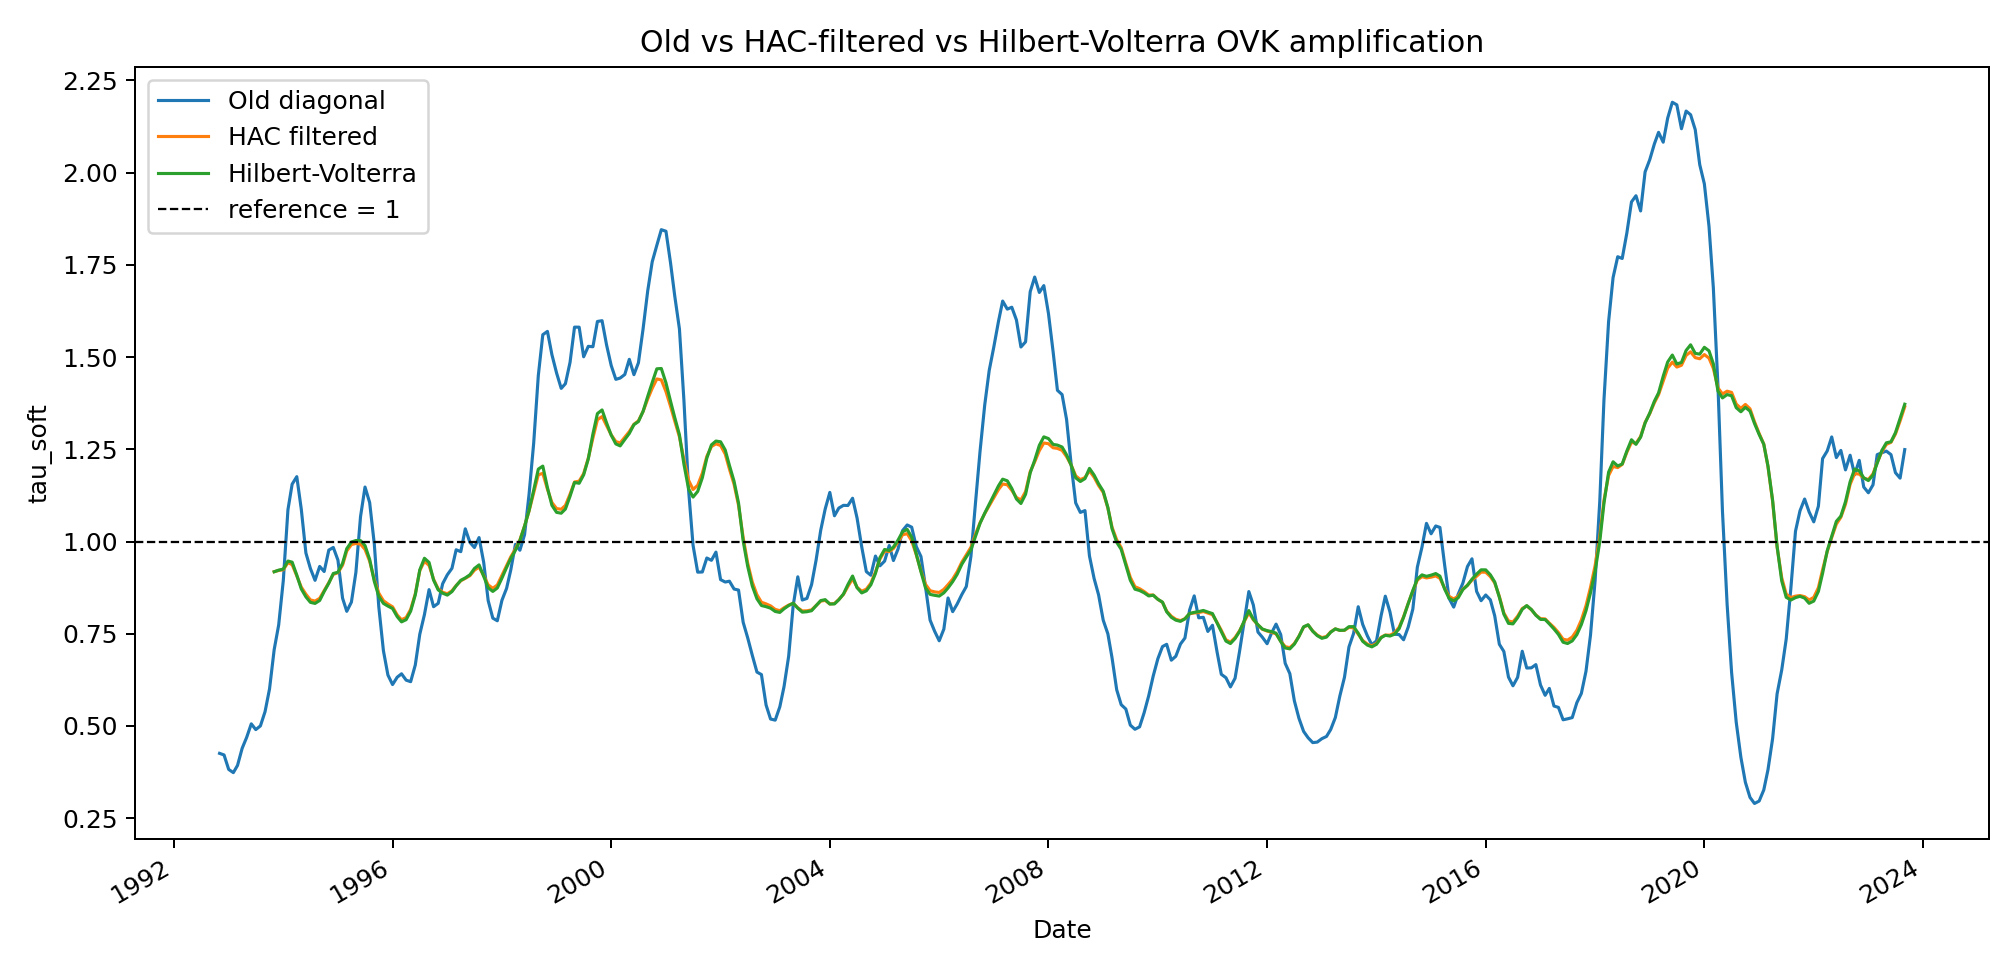

The file beside this chart, header and first rows:
date, tau_soft_diagonal_old, shape_rms_diagonal_old, weight_ess_diagonal_old, tau_soft_hac_filtered, shape_rms_hac_filtered, weight_ess_hac_filtered, tau_soft_hilbert_volterra, shape_rms_hilbert_volterra, weight_ess_hilbert_volterra
1992-11-01, 0.4257, 1.614, 7.141, , , , , , 
1992-12-01, 0.4213, 1.601, 7.857, , , , , , 
1993-01-01, 0.3822, 1.576, 8.868, , , , , , 
1993-02-01, 0.3735, 1.568, 9.962, , , , , , 
1993-03-01, 0.393, 1.58, 10.99, , , , , , 
1993-04-01, 0.4394, 1.601, 11.86, , , , , , 
1993-05-01, 0.4689, 1.571, 12.54, , , , , , 
1993-06-01, 0.5057, 1.538, 13.04, , , , , , 
1993-07-01, 0.4901, 1.442, 13.38, , , , , , 
1993-08-01, 0.5002, 1.361, 13.61, , , , , , 
1993-09-01, 0.5388, 1.3, 13.76, , , , , , 
1993-10-01, 0.6006, 1.25, 13.85, , , , , , 
1993-11-01, 0.7071, 1.221, 13.91, 0.9182, 2.049, 7.141, 0.9181, 2.103, 6.666
1993-12-01, 0.7736, 1.159, 13.95, 0.9215, 2.001, 7.857, 0.9224, 2.051, 7.405
1994-01-01, 0.8945, 1.121, 13.97, 0.9235, 1.926, 8.868, 0.9253, 1.973, 8.337
1994-02-01, 1.086, 1.1, 13.99, 0.9428, 1.834, 9.962, 0.9471, 1.877, 9.402
1994-03-01, 1.155, 1.1, 14, 0.9372, 1.744, 10.99, 0.9441, 1.772, 10.52
1994-04-01, 1.176, 1.087, 14, 0.9069, 1.635, 11.86, 0.909, 1.65, 11.37
1994-05-01, 1.088, 1.04, 14, 0.8765, 1.555, 12.54, 0.8716, 1.568, 11.94
1994-06-01, 0.9689, 0.9872, 14.01, 0.8571, 1.479, 13.04, 0.85, 1.493, 12.26
1994-07-01, 0.9269, 0.948, 14.01, 0.8417, 1.398, 13.38, 0.8351, 1.415, 12.54
1994-08-01, 0.8948, 0.9165, 14.01, 0.8385, 1.315, 13.61, 0.8322, 1.332, 12.77
1994-09-01, 0.9325, 0.9068, 14.01, 0.846, 1.234, 13.76, 0.8402, 1.25, 12.97
1994-10-01, 0.9186, 0.8803, 14.01, 0.8667, 1.164, 13.85, 0.8645, 1.173, 13.05
1994-11-01, 0.9768, 0.8763, 14.01, 0.8886, 1.096, 13.91, 0.8869, 1.105, 13.16
1994-12-01, 0.984, 0.8559, 14.01, 0.911, 1.037, 13.95, 0.9134, 1.037, 13.22
1995-01-01, 0.9497, 0.8441, 14.01, 0.9153, 0.9791, 13.97, 0.9167, 0.9723, 13.16
1995-02-01, 0.8464, 0.799, 14.01, 0.936, 0.9809, 13.99, 0.941, 0.9775, 13.03
1995-03-01, 0.8108, 0.7605, 14.01, 0.9743, 1.033, 14, 0.9807, 1.032, 13.01
1995-04-01, 0.8357, 0.7467, 14.01, 0.9917, 1.077, 14, 0.9987, 1.077, 13.06
1995-05-01, 0.9163, 0.7685, 14.01, 0.9949, 1.121, 14, 1.003, 1.121, 13.12
1995-06-01, 1.068, 0.8246, 14.01, 0.9929, 1.175, 14.01, 1.002, 1.174, 13.25
1995-07-01, 1.148, 0.8972, 14.01, 0.9787, 1.235, 14.01, 0.989, 1.245, 13.3
1995-08-01, 1.106, 0.9742, 14.01, 0.9468, 1.278, 14.01, 0.9517, 1.301, 13.23
1995-09-01, 0.9933, 1.023, 14.01, 0.8966, 1.292, 14.01, 0.8921, 1.315, 13.15
1995-10-01, 0.8234, 1.03, 14.01, 0.8601, 1.312, 14.01, 0.8515, 1.339, 13.09
1995-11-01, 0.7039, 1.038, 14.01, 0.8395, 1.327, 14.01, 0.8322, 1.352, 13.12
1995-12-01, 0.6381, 1.062, 14.01, 0.8307, 1.33, 14.01, 0.825, 1.351, 13.18
1996-01-01, 0.6122, 1.104, 14.01, 0.823, 1.366, 14.01, 0.8184, 1.386, 13.23
1996-02-01, 0.6321, 1.17, 14.01, 0.8008, 1.375, 14.01, 0.7963, 1.391, 13.32
1996-03-01, 0.6414, 1.241, 14.01, 0.7879, 1.417, 14.01, 0.7822, 1.435, 13.38
1996-04-01, 0.6241, 1.3, 14.01, 0.794, 1.476, 14.01, 0.7882, 1.5, 13.28
1996-05-01, 0.6201, 1.371, 14.01, 0.816, 1.535, 14.01, 0.8113, 1.561, 13.18
1996-06-01, 0.6654, 1.47, 14.01, 0.8585, 1.591, 14.01, 0.8556, 1.615, 13.21
1996-07-01, 0.7488, 1.57, 14.01, 0.9213, 1.639, 14.01, 0.9232, 1.661, 13.32
1996-08-01, 0.8018, 1.615, 14.01, 0.9466, 1.638, 14.01, 0.9547, 1.658, 13.3
1996-09-01, 0.8696, 1.637, 14.01, 0.9353, 1.654, 14.01, 0.9433, 1.676, 13.28
1996-10-01, 0.8233, 1.615, 14.01, 0.8978, 1.641, 14.01, 0.8956, 1.663, 13.15
1996-11-01, 0.8324, 1.607, 14.01, 0.8717, 1.63, 14.01, 0.8689, 1.653, 13.12
1996-12-01, 0.8858, 1.602, 14.01, 0.8625, 1.617, 14.01, 0.8599, 1.64, 13.16
1997-01-01, 0.9098, 1.571, 14.01, 0.8584, 1.598, 14.01, 0.8548, 1.618, 13.13
1997-02-01, 0.9274, 1.517, 14.01, 0.8665, 1.599, 14.01, 0.8642, 1.62, 13.1
1997-03-01, 0.9776, 1.462, 14.01, 0.8808, 1.609, 14.01, 0.8799, 1.632, 13.13
1997-04-01, 0.9725, 1.404, 14.01, 0.8936, 1.61, 14.01, 0.8949, 1.638, 13.08
1997-05-01, 1.034, 1.364, 14.01, 0.9002, 1.595, 14.01, 0.9013, 1.624, 13.15
1997-06-01, 0.9977, 1.324, 14.01, 0.9074, 1.575, 14.01, 0.9098, 1.603, 13.13
1997-07-01, 0.9837, 1.297, 14.01, 0.9222, 1.56, 14.01, 0.9268, 1.593, 13.07
1997-08-01, 1.011, 1.275, 14.01, 0.9309, 1.558, 14.01, 0.9367, 1.596, 13.12
1997-09-01, 0.9437, 1.226, 14.01, 0.9076, 1.527, 14.01, 0.9059, 1.567, 13.13
1997-10-01, 0.8398, 1.127, 14.01, 0.8824, 1.491, 14.01, 0.8748, 1.534, 13.03
... 311 more rows
